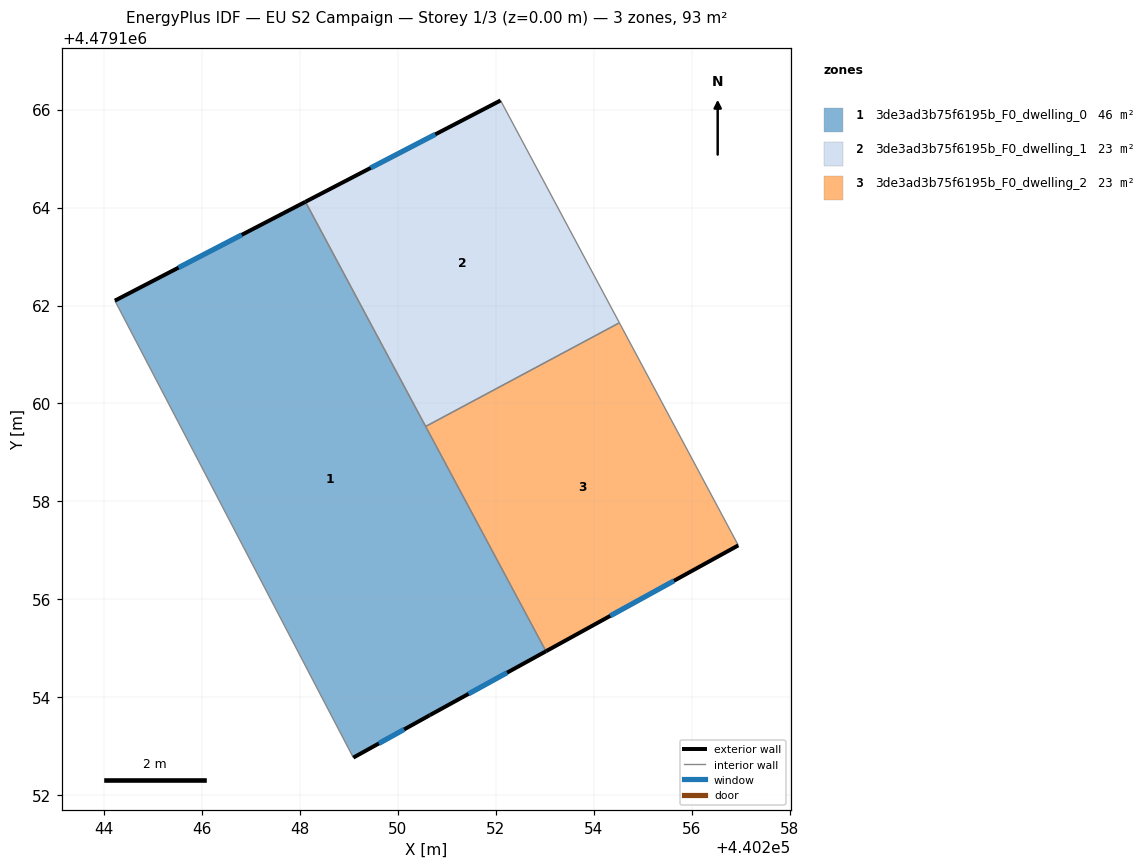
=== STOREY PLAN SPEC (per zone: floor XY polygon, exterior-wall plan segments, windows/doors) ===
zone 1: 3de3ad3b75f6195b_F0_dwelling_0  (46.4 m²)
  floor: (440248.11, 4479164.12) (440253.03, 4479154.94) (440250.65, 4479153.63) (440249.09, 4479152.77) (440244.22, 4479162.10)
  exterior wall: (440248.11, 4479164.12) – (440244.22, 4479162.10)  [4.4 m]
    window: (440246.81, 4479163.44) – (440245.52, 4479162.77)  [1.4 m²]
  exterior wall: (440250.65, 4479153.63) – (440253.03, 4479154.94)  [2.7 m]
    window: (440251.45, 4479154.07) – (440252.23, 4479154.50)  [0.9 m²]
  exterior wall: (440249.09, 4479152.77) – (440250.65, 4479153.63)  [1.8 m]
    window: (440249.61, 4479153.06) – (440250.13, 4479153.34)  [0.6 m²]
  interior walls: 3
zone 2: 3de3ad3b75f6195b_F0_dwelling_1  (23.2 m²)
  floor: (440252.10, 4479166.19) (440254.53, 4479161.65) (440250.57, 4479159.53) (440248.11, 4479164.12)
  exterior wall: (440252.10, 4479166.19) – (440248.11, 4479164.12)  [4.5 m]
    window: (440250.77, 4479165.50) – (440249.45, 4479164.81)  [1.5 m²]
  interior walls: 3
zone 3: 3de3ad3b75f6195b_F0_dwelling_2  (23.2 m²)
  floor: (440254.53, 4479161.65) (440256.95, 4479157.10) (440253.03, 4479154.94) (440250.57, 4479159.53)
  exterior wall: (440253.03, 4479154.94) – (440256.95, 4479157.10)  [4.5 m]
    window: (440254.34, 4479155.66) – (440255.64, 4479156.38)  [1.5 m²]
  interior walls: 3

=== DERIVED (storey summary) ===
Building: EU S2 Campaign
Storey: 1 of 3  (floor level z = 0.00 m)
Storey gross floor area: 92.9 m²
Zones on this storey: 3
  - 3de3ad3b75f6195b_F0_dwelling_0: floor 46.4 m²; exterior wall 8.9 m (26.6 m²); 3 window(s) 2.9 m²; WWR 11.0%
  - 3de3ad3b75f6195b_F0_dwelling_1: floor 23.2 m²; exterior wall 4.5 m (13.5 m²); 1 window(s) 1.5 m²; WWR 11.0%
  - 3de3ad3b75f6195b_F0_dwelling_2: floor 23.2 m²; exterior wall 4.5 m (13.4 m²); 1 window(s) 1.5 m²; WWR 11.0%
Zone adjacency (shared interzone walls):
  - 3de3ad3b75f6195b_F0_dwelling_0 ↔ 3de3ad3b75f6195b_F0_dwelling_1
  - 3de3ad3b75f6195b_F0_dwelling_0 ↔ 3de3ad3b75f6195b_F0_dwelling_2
  - 3de3ad3b75f6195b_F0_dwelling_1 ↔ 3de3ad3b75f6195b_F0_dwelling_2